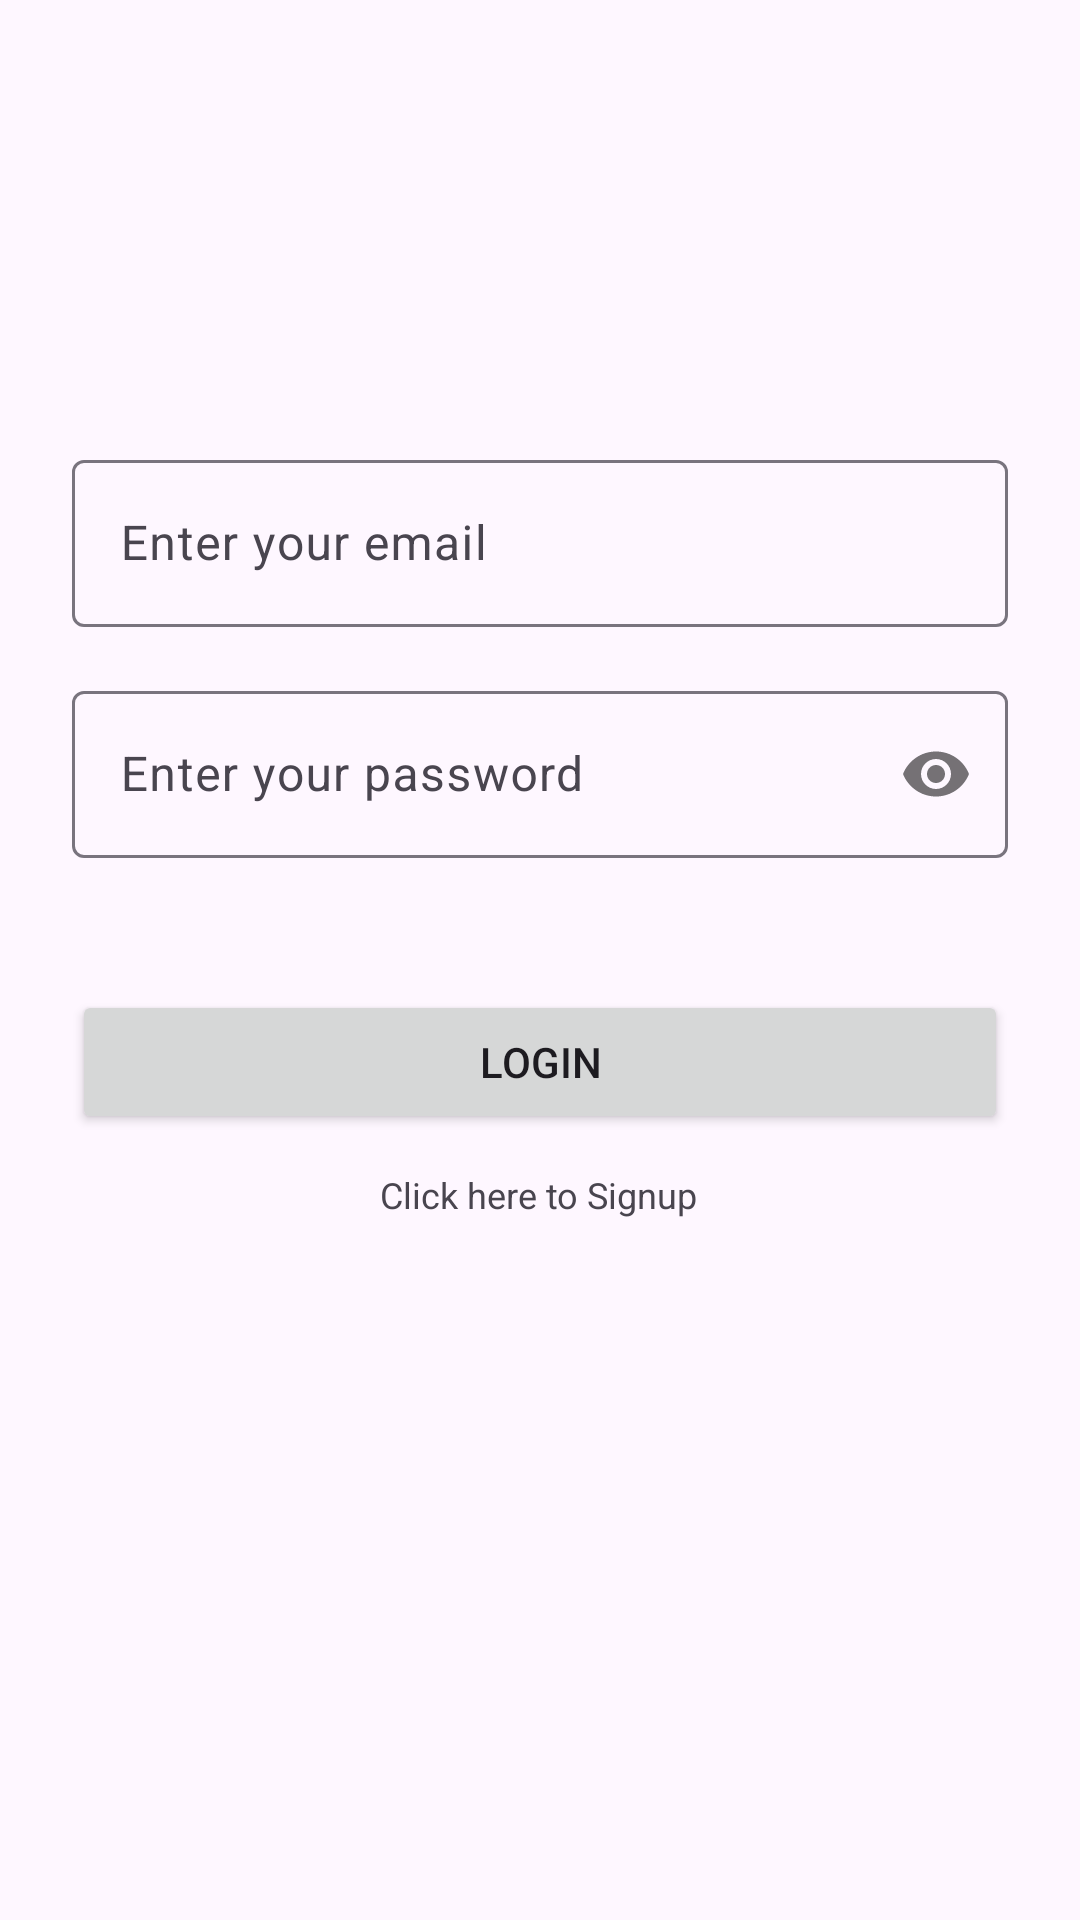

The Android layout XML behind this screen, and the referenced resources:
<!-- AndroidManifest.xml: application theme Theme.PixabayUsers -->
<!-- res/layout/activity_login.xml -->
<?xml version="1.0" encoding="utf-8"?>
<androidx.constraintlayout.widget.ConstraintLayout xmlns:android="http://schemas.android.com/apk/res/android"
    xmlns:app="http://schemas.android.com/apk/res-auto"
    android:layout_width="match_parent"
    android:layout_height="match_parent">


    <ImageView
        android:id="@+id/imageView"
        android:layout_width="wrap_content"
        android:layout_height="wrap_content"
        android:layout_marginTop="108dp"
        android:src="@mipmap/ic_launcher_round"
        app:layout_constraintEnd_toEndOf="parent"
        app:layout_constraintHorizontal_bias="0.498"
        app:layout_constraintStart_toStartOf="parent"
        app:layout_constraintTop_toTopOf="parent" />

    <com.google.android.material.textfield.TextInputLayout
        android:id="@+id/tilLoginEmail"
        android:layout_width="match_parent"
        android:layout_height="wrap_content"
        android:layout_marginStart="24dp"
        android:layout_marginTop="40dp"
        android:layout_marginEnd="24dp"
        app:layout_constraintEnd_toEndOf="parent"
        app:layout_constraintHorizontal_bias="0.0"
        app:layout_constraintStart_toStartOf="parent"
        app:layout_constraintTop_toBottomOf="@+id/imageView">

        <com.google.android.material.textfield.TextInputEditText
            android:id="@+id/etLoginEmail"
            android:layout_width="match_parent"
            android:layout_height="wrap_content"
            android:hint="@string/login_email"
            android:inputType="textEmailAddress" />
    </com.google.android.material.textfield.TextInputLayout>

    <com.google.android.material.textfield.TextInputLayout
        android:id="@+id/tilLoginPassword"
        android:layout_width="match_parent"
        android:layout_height="wrap_content"
        android:layout_marginStart="24dp"
        android:layout_marginTop="16dp"
        android:layout_marginEnd="24dp"
        app:layout_constraintEnd_toEndOf="@+id/tilLoginEmail"
        app:layout_constraintStart_toStartOf="@+id/tilLoginEmail"
        app:layout_constraintTop_toBottomOf="@+id/tilLoginEmail"
        app:passwordToggleEnabled="true">

        <com.google.android.material.textfield.TextInputEditText
            android:id="@+id/etLoginPassword"
            android:layout_width="match_parent"
            android:layout_height="wrap_content"
            android:hint="@string/login_password"
            android:inputType="textPassword" />
    </com.google.android.material.textfield.TextInputLayout>

    <Button
        android:id="@+id/btnLogin"
        android:layout_width="match_parent"
        android:layout_height="wrap_content"
        android:layout_marginStart="24dp"
        android:layout_marginTop="44dp"
        android:layout_marginEnd="24dp"
        android:text="@string/login_btn_text"
        app:layout_constraintEnd_toEndOf="@+id/tilLoginPassword"
        app:layout_constraintStart_toStartOf="@+id/tilLoginPassword"
        app:layout_constraintTop_toBottomOf="@+id/tilLoginPassword" />

    <TextView
        android:id="@+id/tvLoginSignup"
        android:layout_width="wrap_content"
        android:layout_height="wrap_content"
        android:layout_marginTop="12dp"
        android:text="@string/login_signup_text"
        android:textSize="12sp"
        app:layout_constraintBottom_toBottomOf="parent"
        app:layout_constraintEnd_toEndOf="@+id/btnLogin"
        app:layout_constraintHorizontal_bias="0.498"
        app:layout_constraintStart_toStartOf="@+id/btnLogin"
        app:layout_constraintTop_toBottomOf="@+id/btnLogin"
        app:layout_constraintVertical_bias="0.0" />
</androidx.constraintlayout.widget.ConstraintLayout>
<!-- resources referenced by this layout -->
<resources>
  <string name="login_btn_text">Login</string>
  <string name="login_email">Enter your email</string>
  <string name="login_password">Enter your password</string>
  <string name="login_signup_text">Click here to Signup</string>
  <style name="Theme.PixabayUsers" parent="Base.Theme.PixabayUsers" />
  <style name="Base.Theme.PixabayUsers" parent="Theme.Material3.DayNight.NoActionBar">
          
          
      </style>
</resources>
